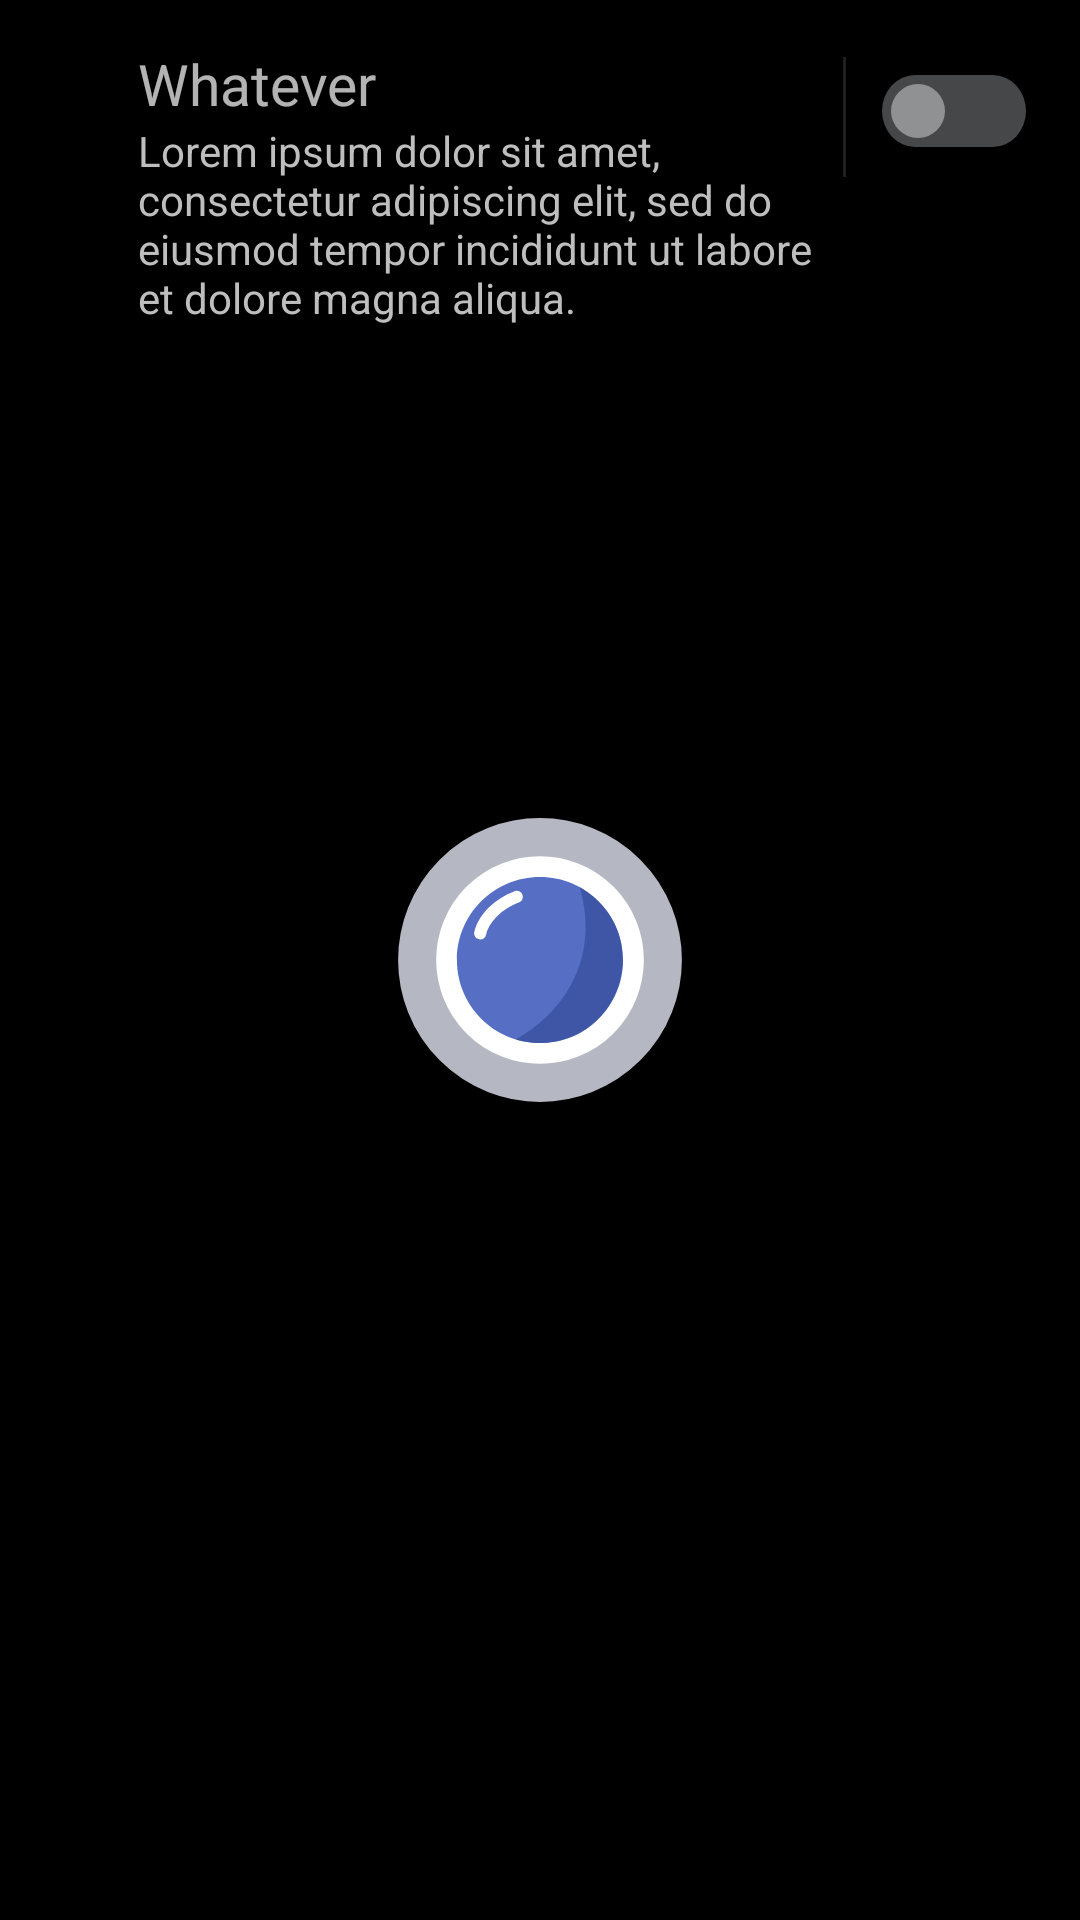

Produce the Android XML layout that renders to this screen, including the resource entries it uses.
<!-- AndroidManifest.xml: application theme splash -->
<!-- res/layout/settings_content.xml -->
<?xml version="1.0" encoding="utf-8"?>
<RelativeLayout android:id="@+id/rl1"
    android:layout_width="match_parent"
    android:layout_height="match_parent"
    android:paddingVertical="15dp"
    android:paddingStart="46dp"
    android:paddingEnd="18dp"
    xmlns:android="http://schemas.android.com/apk/res/android"
    xmlns:app="http://schemas.android.com/apk/res-auto">

    <TextView
        android:id="@+id/s_heading"
        android:layout_width="wrap_content"
        android:layout_height="wrap_content"
        android:ellipsize="marquee"
        android:marqueeRepeatLimit="marquee_forever"
        android:text="Whatever"
        android:textColor="@color/md3_setting_headline"
        android:textSize="19sp" />

    <TextView
        android:id="@+id/s_description"
        android:layout_width="wrap_content"
        android:layout_height="wrap_content"
        android:layout_below="@id/s_heading"
        android:layout_toStartOf="@id/divider"
        android:layout_alignStart="@id/s_heading"
        android:paddingStart="0dp"
        android:paddingEnd="6dp"
        android:text="Lorem ipsum dolor sit amet, consectetur adipiscing elit, sed do eiusmod tempor incididunt ut labore et dolore magna aliqua."
        android:textColor="@android:color/secondary_text_dark"
        android:textSize="14sp" />

    <com.google.android.material.divider.MaterialDivider
        android:id="@+id/divider"
        android:layout_width="1dp"
        android:layout_height="40dp"
        android:layout_marginTop="4dp"
        android:layout_marginEnd="12dp"
        android:layout_toStartOf="@id/custom_switch" />

    <androidx.appcompat.widget.SwitchCompat
        android:id="@+id/custom_switch"
        style="@style/Widget.AppCompat.CompoundButton.Switch"
        android:layout_width="48dp"
        android:layout_height="24dp"
        android:layout_alignParentEnd="true"
        android:layout_marginTop="10dp"
        android:checked="false"
        android:thumb="@drawable/ic_switch_thumb"
        app:thumbTint="@drawable/setting_switch_thumb"
        app:track="@drawable/ic_switch_track"
        app:trackTint="@drawable/setting_switch_track" />
</RelativeLayout>
<!-- resources referenced by this layout -->
<resources>
  <!-- drawable ic_switch_thumb (drawable-v24) -->
  <vector xmlns:android="http://schemas.android.com/apk/res/android"
      android:width="24dp"
      android:height="24dp"
      android:viewportWidth="24"
      android:viewportHeight="24">
    <path
        android:pathData="M12,12m-12,0a12,12 0,1 1,24 0a12,12 0,1 1,-24 0"
        android:fillColor="#007B4A30"/>
    <path
        android:pathData="M12,12m-9,0a9,9 0,1 1,18 0a9,9 0,1 1,-18 0"
        android:fillColor="#E4E4E4"/>
  </vector>
  <!-- drawable ic_switch_track (drawable-v24) -->
  <vector xmlns:android="http://schemas.android.com/apk/res/android"
      android:width="52dp"
      android:height="24dp"
      android:viewportWidth="52"
      android:viewportHeight="24">
    <path
        android:pathData="M12,0L40,0A12,12 0,0 1,52 12L52,12A12,12 0,0 1,40 24L12,24A12,12 0,0 1,0 12L0,12A12,12 0,0 1,12 0z"
        android:fillColor="#555555"/>
    <path
        android:pathData="M10.8,11.657L14.3355,15.1925"
        android:strokeWidth="1.4"
        android:fillColor="#00000000"
        android:strokeColor="#fff"
        android:strokeLineCap="round"/>
    <path
        android:pathData="M14.3355,15.1925L19.9924,9.5357"
        android:strokeWidth="1.4"
        android:fillColor="#00000000"
        android:strokeColor="#fff"
        android:strokeLineCap="round"/>
  
  </vector>
  <!-- drawable setting_switch_thumb (drawable) -->
  <?xml version="1.0" encoding="utf-8"?>
  <selector xmlns:android="http://schemas.android.com/apk/res/android">
      <item android:color="@color/md3_accent2_100" android:state_checked="true"/>
      <item android:color="@color/md3_neutral1_400" android:state_checked="false"/>
  </selector>
  <!-- drawable setting_switch_track (drawable) -->
  <?xml version="1.0" encoding="utf-8"?>
  <selector xmlns:android="http://schemas.android.com/apk/res/android">
      <item android:color="@color/md3_accent2_500" android:state_checked="true"/>
      <item android:color="@color/md3_neutral1_700" android:state_checked="false"/>
  </selector>
  <style name="splash" parent="Theme.MaterialComponents.NoActionBar.Bridge">
          <item name="android:windowBackground">@drawable/splash</item>
      </style>
  <color name="md3_accent2_100">#D2DFFF</color>
  <color name="md3_neutral1_400">@color/white</color>
  <color name="md3_accent2_500">#707A8C</color>
  <color name="md3_neutral1_700">#3B3C40</color>
  <!-- drawable splash (drawable) -->
  <?xml version="1.0" encoding="utf-8"?>
  <layer-list xmlns:android="http://schemas.android.com/apk/res/android">
      <item>
          <shape android:shape="rectangle">
              <solid android:color="@color/black"/>
          </shape>
      </item>
      <item
          android:width="80dp"
          android:height="80dp"
          android:gravity="center">
          <shape android:shape="oval">
              <solid android:color="@color/white"/>
          </shape>
      </item>
      <item
          android:drawable="@drawable/ic_launcher_foreground"
          android:width ="180dp"
          android:height="180dp"
          android:gravity="center"
          >
      </item>
  </layer-list>
  <color name="white">#FFFFFFFF</color>
  <color name="black">#FF000000</color>
</resources>
